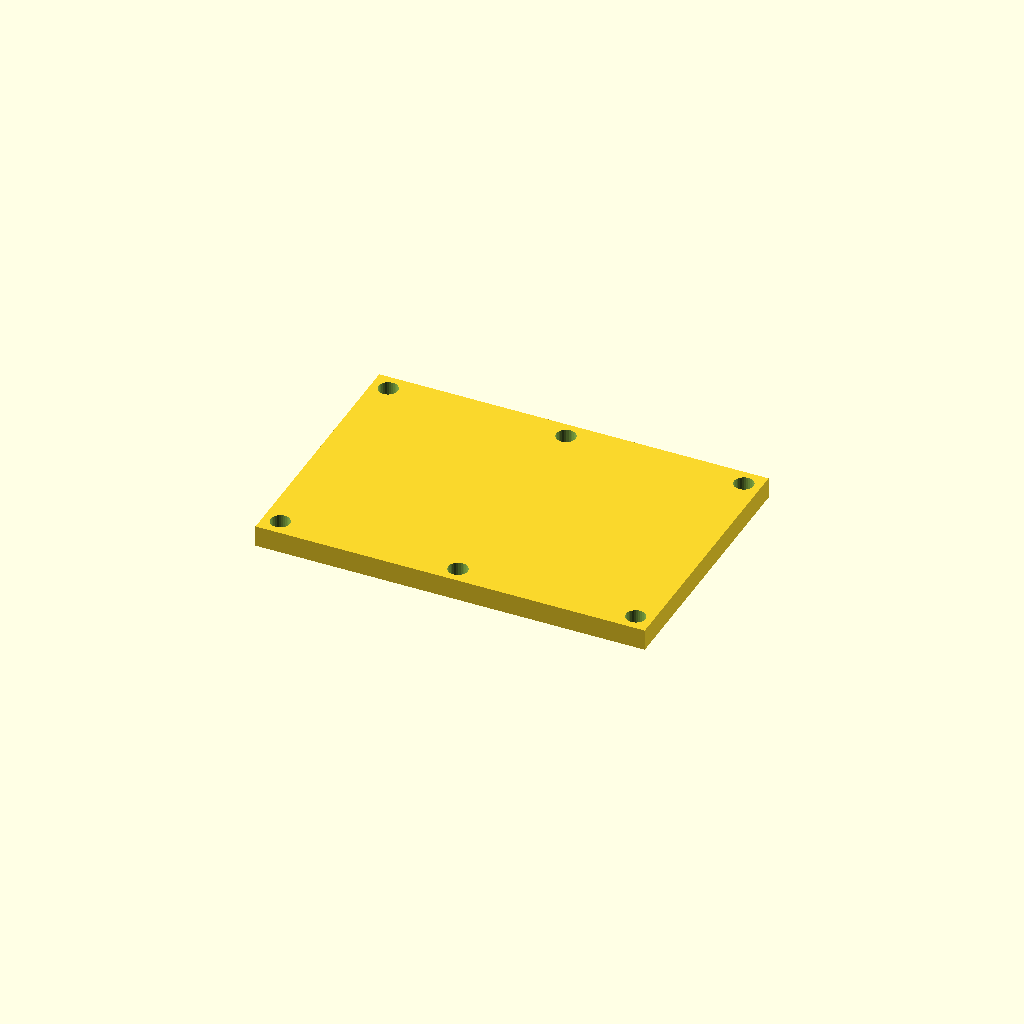
Cell 1: rendered with the file's own defaults.
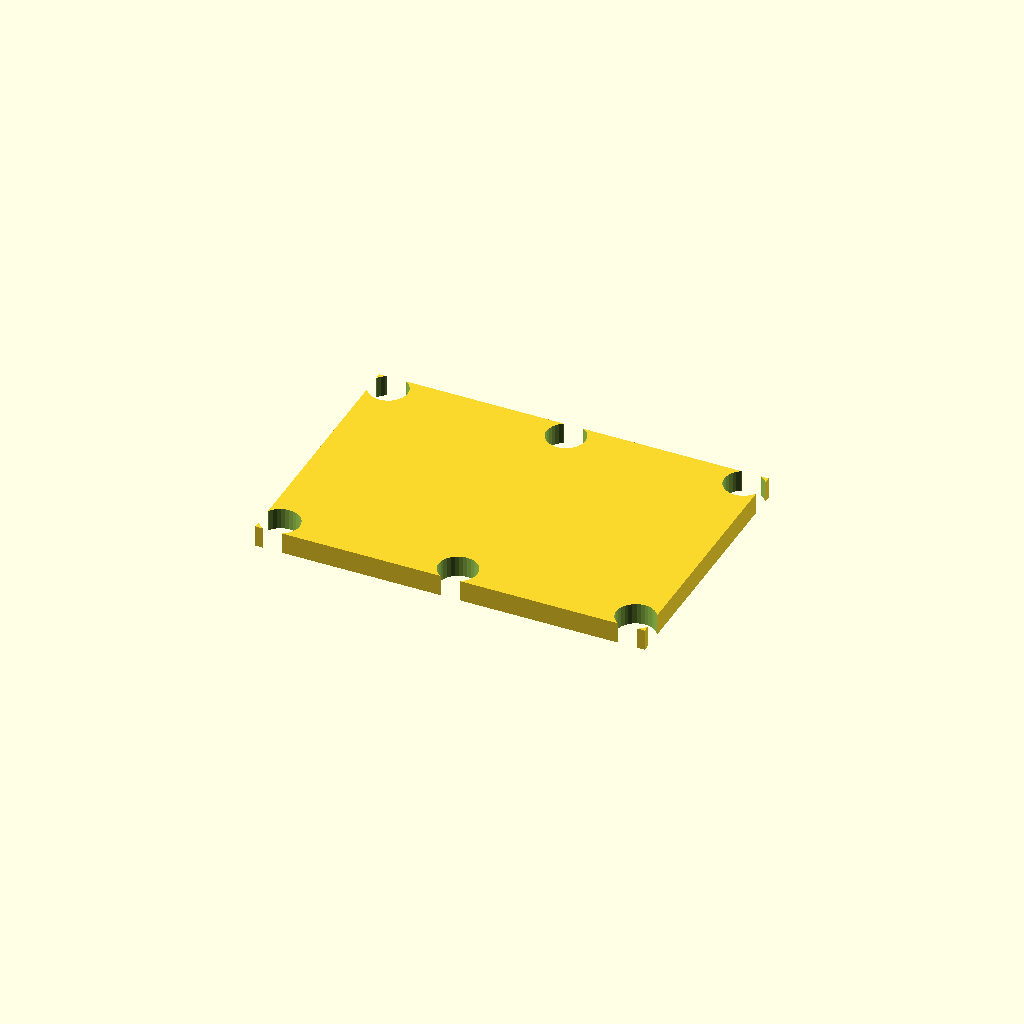
Cell 2: the same model with hole_d = 11.
One fixed orthographic camera (rotation 55°, 0°, 25°; colour scheme Cornfield) for every cell.
OpenSCAD source file optional_data/data/place1/cornerplates/part_0229.scad:
$fn = 32;

// ----------------------------------------------------------------------
// Corner plate 110 x 75 x 6
// 6 holes, centres taken from the edge offset
// ----------------------------------------------------------------------

// --- parameters (mm) ---
plate = [110, 75, 6];  // overall size (x, y, z)
holes = 6;             // number of holes the drawing asks for
hole_d = 5.5;          // hole diameter
edge = 4.763;          // hole centre offset from the plate edge

// --- derived feature positions (mm) ---
corner_x = plate[0] / 2 - edge;  // = 50.24   corner hole X
corner_y = plate[1] / 2 - edge;  // = 32.74   corner hole Y
feature_centers = [
  [corner_x, corner_y],
  [-corner_x, corner_y],
  [-corner_x, -corner_y],
  [corner_x, -corner_y],
  [0, corner_y],
  [0, -corner_y]
];   // hole centres the loop below drills

// plate outline, every hole drilled through with the same cutters
difference() {
  cube(plate, center = true);
  for (centre = feature_centers)
    translate([centre[0], centre[1], 0])
      cylinder(d = hole_d, h = plate[2] + 2, center = true);
}
Parameter table extracted from the source (name, type, default, range or options):
plate: vector, default [110, 75, 6]
holes: number, default 6
hole_d: number, default 5.5
edge: number, default 4.763
